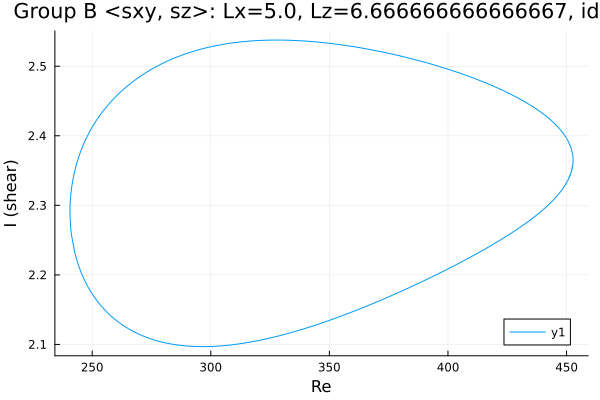

Source data for this figure (header and first rows):
Re, shear
452.8, 2.365
452.8, 2.365
452.8, 2.365
452.8, 2.365
452.8, 2.365
452.8, 2.365
452.8, 2.365
452.8, 2.366
452.8, 2.366
452.8, 2.367
452.7, 2.368
452.7, 2.37
452.6, 2.373
451.9, 2.383
450.5, 2.394
449, 2.402
447.6, 2.408
446.2, 2.413
444.8, 2.418
443.4, 2.423
442, 2.427
440.6, 2.43
439.1, 2.434
437.7, 2.437
436.3, 2.441
434.9, 2.444
433.5, 2.447
432.1, 2.45
430.7, 2.452
429.2, 2.455
427.8, 2.457
426.4, 2.46
425, 2.462
423.6, 2.465
422.2, 2.467
420.8, 2.469
419.3, 2.471
417.9, 2.473
416.5, 2.475
415.1, 2.477
413.7, 2.479
412.3, 2.481
410.9, 2.483
409.4, 2.485
408, 2.486
406.6, 2.488
405.2, 2.49
403.8, 2.492
402.4, 2.493
401, 2.495
399.6, 2.496
398.2, 2.498
396.8, 2.499
395.4, 2.501
394, 2.502
392.5, 2.503
391.1, 2.505
389.7, 2.506
388.3, 2.508
386.9, 2.509
... 1,149 more rows
